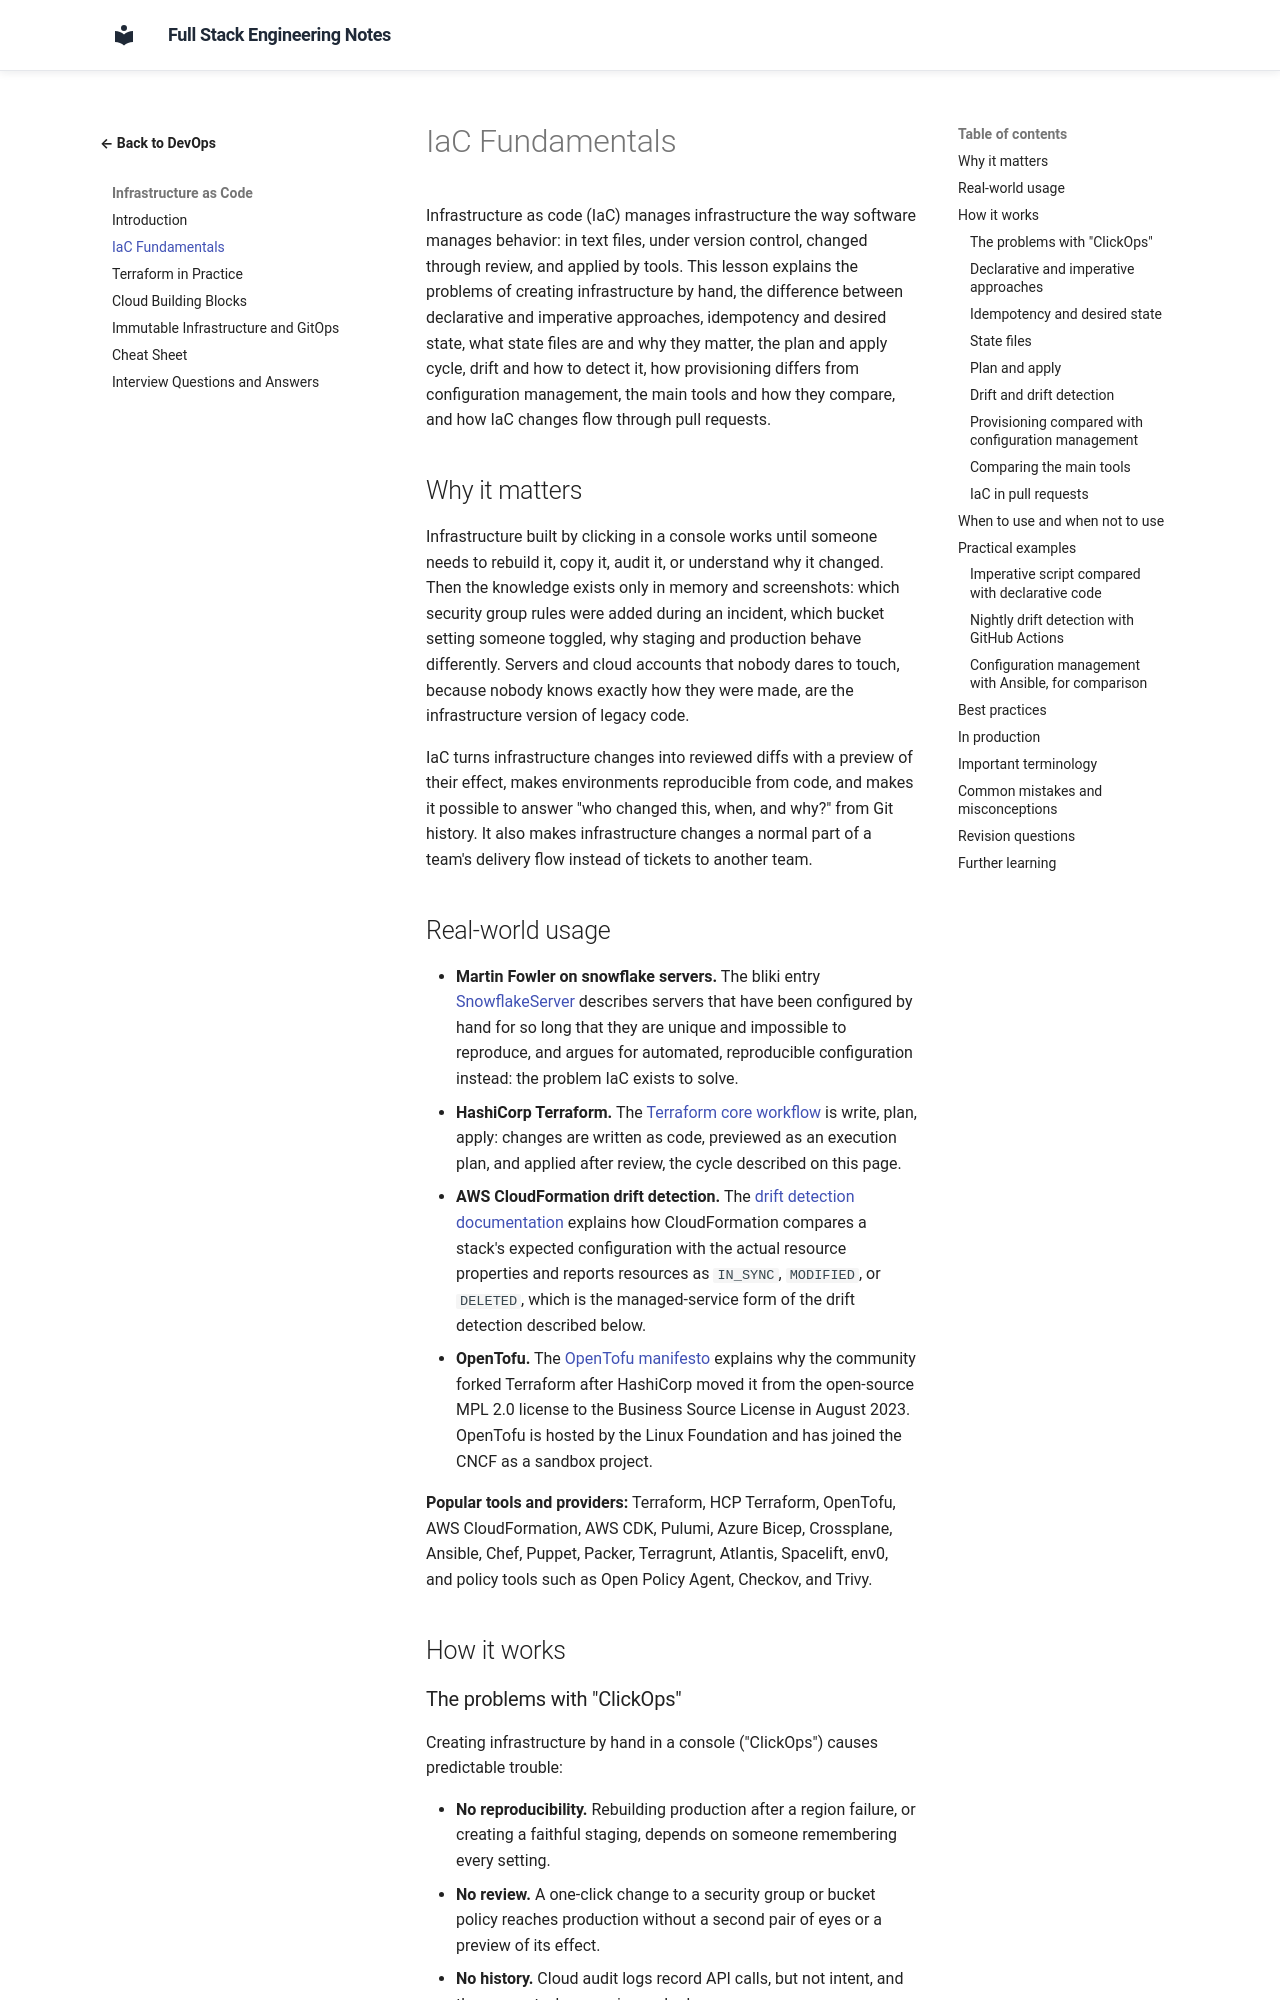

repository: murthy-satti/fullstack-notes · page: 08-devops-and-deployment/infrastructure-as-code/iac-fundamentals/index.html · generator: mkdocs

# IaC Fundamentals

Infrastructure as code (IaC) manages infrastructure the way software
manages behavior: in text files, under version control, changed through
review, and applied by tools. This lesson explains the problems of
creating infrastructure by hand, the difference between declarative and
imperative approaches, idempotency and desired state, what state files
are and why they matter, the plan and apply cycle, drift and how to
detect it, how provisioning differs from configuration management, the
main tools and how they compare, and how IaC changes flow through pull
requests.

## Why it matters

Infrastructure built by clicking in a console works until someone needs
to rebuild it, copy it, audit it, or understand why it changed. Then the
knowledge exists only in memory and screenshots: which security group
rules were added during an incident, which bucket setting someone
toggled, why staging and production behave differently. Servers and
cloud accounts that nobody dares to touch, because nobody knows exactly
how they were made, are the infrastructure version of legacy code.

IaC turns infrastructure changes into reviewed diffs with a preview of
their effect, makes environments reproducible from code, and makes it
possible to answer "who changed this, when, and why?" from Git history.
It also makes infrastructure changes a normal part of a team's delivery
flow instead of tickets to another team.

## Real-world usage

- **Martin Fowler on snowflake servers.** The bliki entry
  [SnowflakeServer](https://martinfowler.com/bliki/SnowflakeServer.html)
  describes servers that have been configured by hand for so long that
  they are unique and impossible to reproduce, and argues for automated,
  reproducible configuration instead: the problem IaC exists to solve.
- **HashiCorp Terraform.** The
  [Terraform core workflow](https://developer.hashicorp.com/terraform/intro/core-workflow)
  is write, plan, apply: changes are written as code, previewed as an
  execution plan, and applied after review, the cycle described on this
  page.
- **AWS CloudFormation drift detection.** The
  [drift detection documentation](https://docs.aws.amazon.com/AWSCloudFormation/latest/UserGuide/using-cfn-stack-drift.html)
  explains how CloudFormation compares a stack's expected configuration
  with the actual resource properties and reports resources as
  `IN_SYNC`, `MODIFIED`, or `DELETED`, which is the managed-service form
  of the drift detection described below.
- **OpenTofu.** The [OpenTofu manifesto](https://opentofu.org/manifesto/)
  explains why the community forked Terraform after HashiCorp moved it
  from the open-source MPL 2.0 license to the Business Source License in
  August 2023. OpenTofu is hosted by the Linux Foundation and has joined
  the CNCF as a sandbox project.

**Popular tools and providers:** Terraform, HCP Terraform, OpenTofu,
AWS CloudFormation, AWS CDK, Pulumi, Azure Bicep, Crossplane, Ansible,
Chef, Puppet, Packer, Terragrunt, Atlantis, Spacelift, env0, and policy
tools such as Open Policy Agent, Checkov, and Trivy.

## How it works
